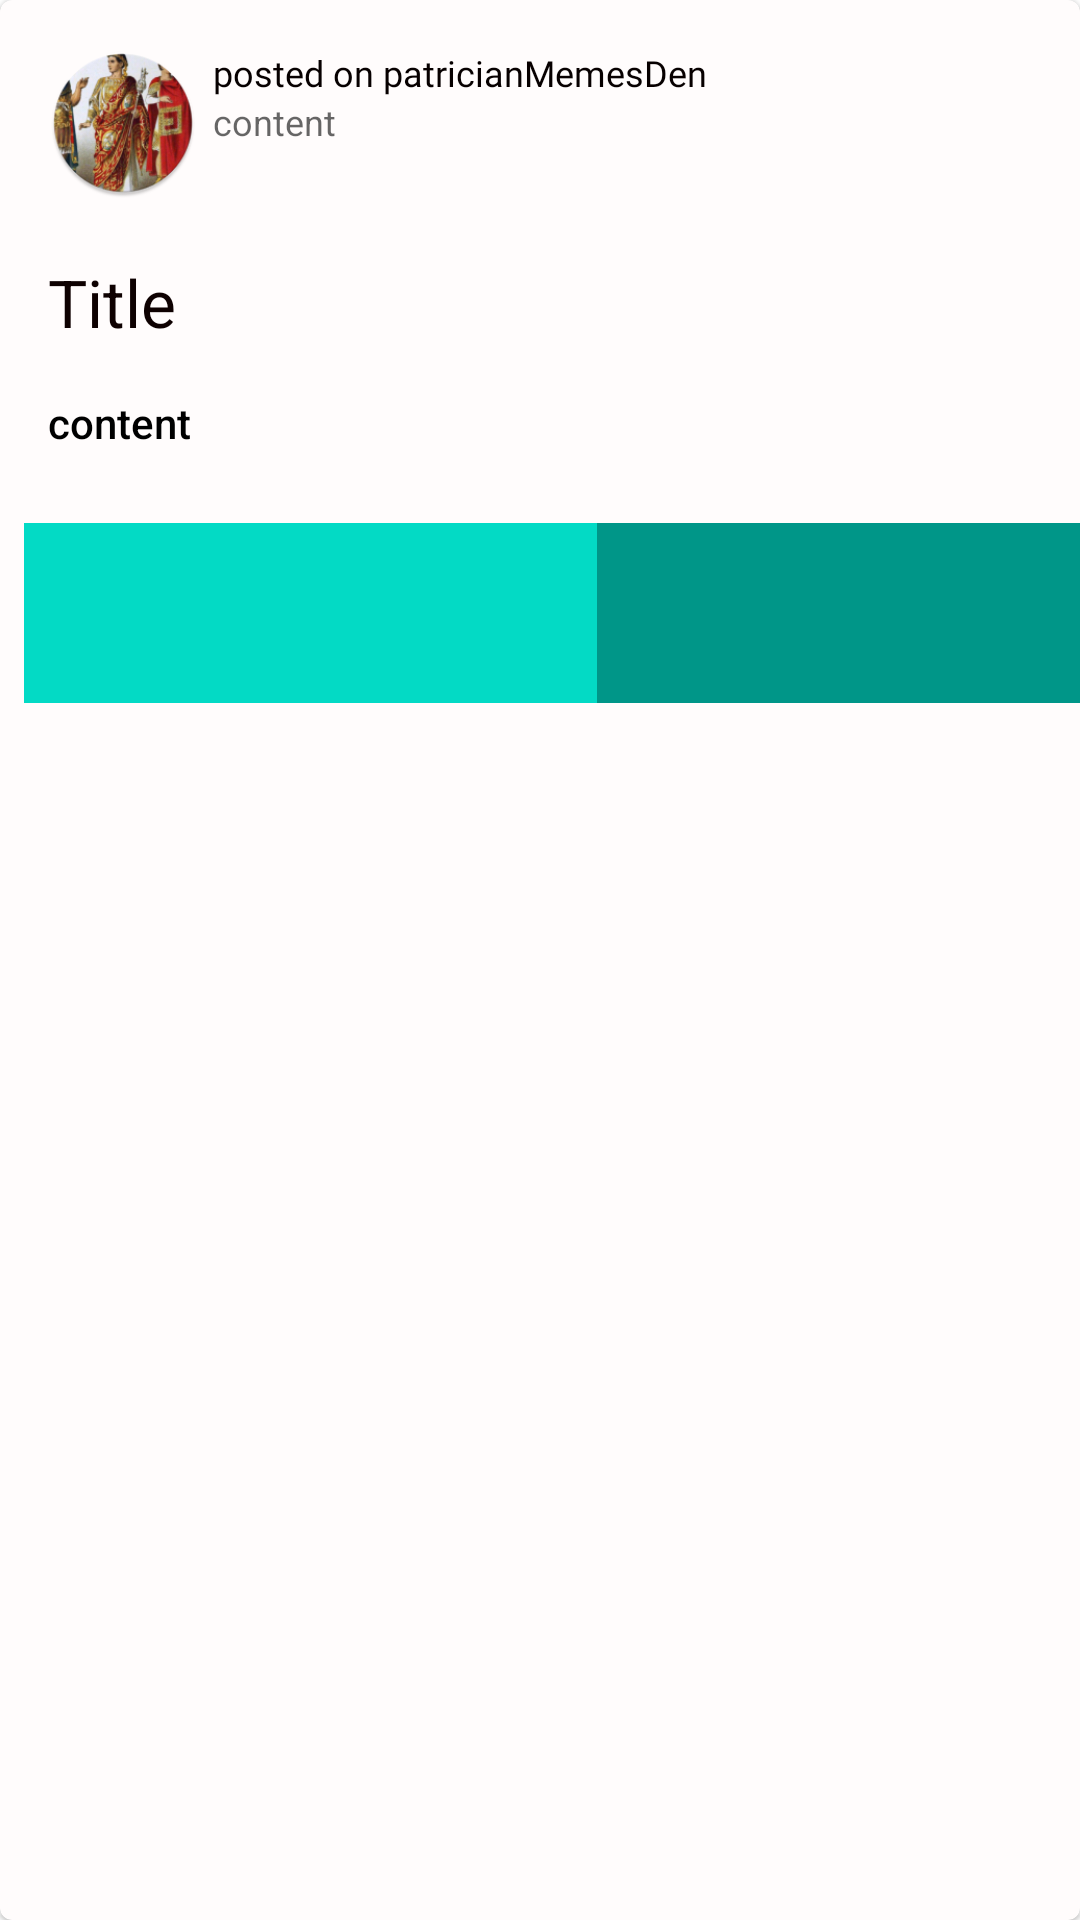

Write the Android layout XML for this screen, with the resource values it uses.
<!-- AndroidManifest.xml: application theme AppTheme -->
<!-- res/layout/reported_post_list_item.xml -->
<?xml version="1.0" encoding="utf-8"?>
<com.google.android.material.card.MaterialCardView xmlns:android="http://schemas.android.com/apk/res/android"
    xmlns:app="http://schemas.android.com/apk/res-auto"
    android:id="@+id/card"
    android:layout_width="match_parent"
    android:layout_height="wrap_content"
    android:layout_margin="8dp"
    android:clickable="true"
    app:cardBackgroundColor="#FFFCFC">

    <LinearLayout
        android:layout_width="match_parent"
        android:layout_height="wrap_content"
        android:orientation="vertical">

        

        <LinearLayout
            android:layout_width="match_parent"
            android:layout_height="wrap_content"
            android:orientation="vertical"
            android:padding="16dp">

            

            <LinearLayout
                android:layout_width="match_parent"
                android:layout_height="match_parent"
                android:orientation="horizontal">

                <ImageView
                    android:id="@+id/imageView6"
                    android:layout_width="50dp"
                    android:layout_height="50dp"
                    android:layout_marginBottom="20dp"
                    android:layout_weight="0"
                    app:srcCompat="@mipmap/patricians_round" />

                <LinearLayout
                    android:layout_width="match_parent"
                    android:layout_height="match_parent"
                    android:layout_weight="0"
                    android:orientation="vertical">

                    <TextView
                        android:id="@+id/postSubforum"
                        android:layout_width="265dp"
                        android:layout_height="wrap_content"
                        android:layout_marginStart="5dp"
                        android:layout_weight="0"
                        android:fontFamily="@font/roboto"
                        android:text="@string/placeholderSubforum"
                        android:textAlignment="textStart"
                        android:textAppearance="@style/TextAppearance.AppCompat.Small"
                        android:textColor="#070000"
                        android:textSize="12sp" />

                    <TextView
                        android:id="@+id/postAuthor"
                        android:layout_width="wrap_content"
                        android:layout_height="wrap_content"
                        android:layout_marginStart="5dp"
                        android:layout_marginTop="0dp"
                        android:text="@string/content"
                        android:textAlignment="center"
                        android:textAppearance="@style/TextAppearance.AppCompat.Display1"
                        android:textColor="?android:attr/textColorSecondary"
                        android:textSize="12sp" />
                </LinearLayout>

            </LinearLayout>

            <TextView
                android:id="@+id/postTitle"
                android:layout_width="wrap_content"
                android:layout_height="wrap_content"
                android:text="@string/title"
                android:textAppearance="@style/TextAppearance.AppCompat.Large"
                android:textColor="#0E0101" />

            <TextView
                android:id="@+id/postContent"
                android:layout_width="wrap_content"
                android:layout_height="wrap_content"
                android:layout_marginTop="16dp"
                android:text="@string/content"
                android:textAppearance="@style/TextAppearance.AppCompat.Body2"
                android:textColor="#000000" />

        </LinearLayout>

        
        <LinearLayout
            android:layout_width="382dp"
            android:layout_height="wrap_content"
            android:layout_margin="8dp"
            android:elevation="10dp"
            android:orientation="horizontal">

            <ImageButton
                android:id="@+id/confirm_removal_button"
                android:layout_width="60dp"
                android:layout_height="60dp"
                android:layout_weight="1"
                android:background="@color/colorAccent"
                app:srcCompat="@drawable/ic_baseline_check_24" />

            <ImageButton
                android:id="@+id/deny_removal_button"
                android:layout_width="60dp"
                android:layout_height="60dp"
                android:layout_weight="1"
                android:background="#009688"
                app:srcCompat="@drawable/ic_baseline_clear_24" />
        </LinearLayout>

    </LinearLayout>

</com.google.android.material.card.MaterialCardView>
<!-- resources referenced by this layout -->
<resources>
  <color name="colorAccent">#03DAC5</color>
  <!-- mipmap patricians_round: png bitmap (mipmap-xxhdpi, 49296 bytes) -->
  <string name="content">content</string>
  <string name="placeholderSubforum">posted on patricianMemesDen</string>
  <string name="title">Title</string>
  <style name="AppTheme" parent="Theme.MaterialComponents.DayNight.NoActionBar">
          
          <item name="colorPrimary">#21EDC4</item>
          <item name="colorPrimaryDark">#09CCB3</item>
          <item name="colorAccent">@color/colorAccent</item>
          <item name="backgroundColor">#B1B9BA</item>
  
      </style>
</resources>
